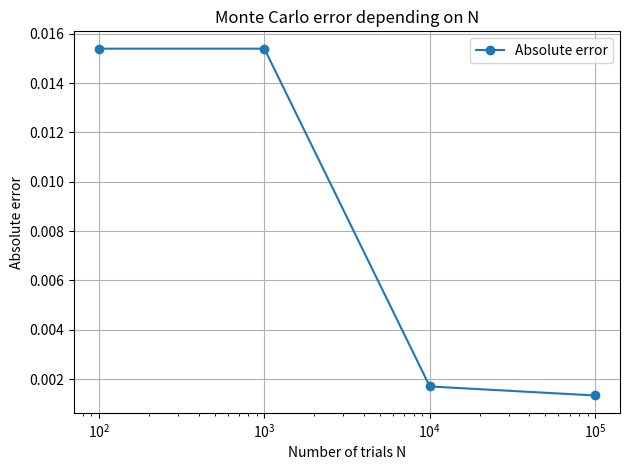

Reproduce this figure in Python.
import numpy as np
import matplotlib.pyplot as plt
import math

# ============================================================
# PRACTICAL WORK 21
# Monte Carlo Method
# Student: Artem Oliinyk
# Group: IT-41
# Variant: 1
# City: Kyiv
# ============================================================

VARIANT = 1
EXACT = math.pi / 4


def monte_carlo_area(n):
    # Seed must be fixed before every simulation
    np.random.seed(VARIANT)

    # Generate random points in [0, 1] x [0, 1]
    x = np.random.uniform(0, 1, n)
    y = np.random.uniform(0, 1, n)

    # Check which points are inside the quarter circle
    inside = (x**2 + y**2) <= 1

    # Area of the square is 1,
    # so area estimate = fraction of points inside
    estimate = np.mean(inside) * 1.0

    return estimate


print("=" * 65)
print("PRACTICAL WORK 21")
print("Student: Artem Oliinyk")
print("Group: IT-41")
print("Variant: 1")
print("City: Kyiv")
print("Task type: Area")
print("=" * 65)


# ============================================================
# TASK 1
# ============================================================

print("\nTASK 1. MONTE CARLO ESTIMATE")
print("-" * 65)

N = 1000
estimate = monte_carlo_area(N)

print(f"N = {N}")
print(f"Monte Carlo estimate = {estimate:.6f}")
print(f"Exact value pi/4 = {EXACT:.6f}")


# ============================================================
# TASK 2
# ============================================================

print("\nTASK 2. COMPARISON WITH EXACT VALUE")
print("-" * 65)

absolute_error = abs(estimate - EXACT)
relative_error = absolute_error / EXACT * 100

print(f"Estimate       = {estimate:.6f}")
print(f"Exact value    = {EXACT:.6f}")
print(f"Absolute error = {absolute_error:.6f}")
print(f"Relative error = {relative_error:.4f}%")

print(
    "\nFor N = 1000 the error is relatively small. "
    "However, Monte Carlo simulation is random, so the estimate "
    "does not exactly equal the analytical value."
)


# ============================================================
# TASK 3
# Convergence
# ============================================================

print("\nTASK 3. CONVERGENCE")
print("-" * 65)

N_values = [100, 1000, 10000, 100000]

estimates = []
errors = []

print(f"{'N':>10} {'Estimate':>15} {'Absolute error':>20}")
print("-" * 50)

for n in N_values:
    current_estimate = monte_carlo_area(n)
    current_error = abs(current_estimate - EXACT)

    estimates.append(current_estimate)
    errors.append(current_error)

    print(
        f"{n:>10} "
        f"{current_estimate:>15.6f} "
        f"{current_error:>20.6f}"
    )


print("\nConvergence analysis:")

if errors[2] != 0:
    error_reduction = errors[0] / errors[2]

    print(
        f"From N = 100 to N = 10000, "
        f"N increased 100 times."
    )

    print(
        f"The error changed approximately "
        f"{error_reduction:.2f} times."
    )

print(
    "According to Monte Carlo theory, the typical error "
    "decreases proportionally to 1/sqrt(N)."
)

print(
    "Therefore, increasing N by 100 times should reduce "
    "the typical error by about sqrt(100) = 10 times."
)

print(
    "A single random simulation does not have to show "
    "exactly a 10-fold reduction because random fluctuations remain."
)


# ============================================================
# TASK 4
# Error graph
# ============================================================

print("\nTASK 4. ERROR GRAPH")
print("-" * 65)

fig, ax = plt.subplots()

ax.plot(
    N_values,
    errors,
    marker="o",
    label="Absolute error"
)

ax.set_xscale("log")

ax.set_xlabel("Number of trials N")
ax.set_ylabel("Absolute error")
ax.set_title("Monte Carlo error depending on N")

ax.grid(True)
ax.legend()

plt.tight_layout()
plt.show()

print(
    "The graph shows the general tendency of the error "
    "to decrease as N increases."
)

print(
    "Because Monte Carlo simulation is random, the error "
    "does not have to decrease strictly at every step."
)


# ============================================================
# TASK 5
# Law of Large Numbers and Central Limit Theorem
# ============================================================

print("\nTASK 5. LLN AND CLT")
print("-" * 65)

print(
    """
The Monte Carlo estimate is a sample mean of independent
random indicator variables.

For every generated point:

1 - the point is inside the quarter circle;
0 - the point is outside the quarter circle.

The Law of Large Numbers guarantees that the sample mean
approaches the true probability as N increases.

Since the square has area 1, this probability is equal to
the area of the quarter circle.

The Central Limit Theorem explains the statistical behavior
of the sample mean and why its standard error is proportional
to 1/sqrt(N).

Therefore, if the number of trials increases 4 times,
the typical error decreases approximately 2 times.

If the number of trials increases 100 times,
the typical error decreases approximately 10 times,
not 100 times.
"""
)


# ============================================================
# FINAL SUMMARY
# ============================================================

print("=" * 65)
print("FINAL SUMMARY")
print("=" * 65)

print(f"Variant: {VARIANT}")
print("City: Kyiv")
print("Figure: Quarter circle")
print("Condition: x^2 + y^2 <= 1")
print(f"Exact area: pi/4 = {EXACT:.6f}")

print("\nMonte Carlo results:")

for n, est, err in zip(N_values, estimates, errors):
    print(
        f"N = {n:>6}: "
        f"estimate = {est:.6f}, "
        f"error = {err:.6f}"
    )

print(
    "\nConclusion: increasing the number of trials generally "
    "improves the Monte Carlo estimate. The typical error "
    "decreases proportionally to 1/sqrt(N)."
)
